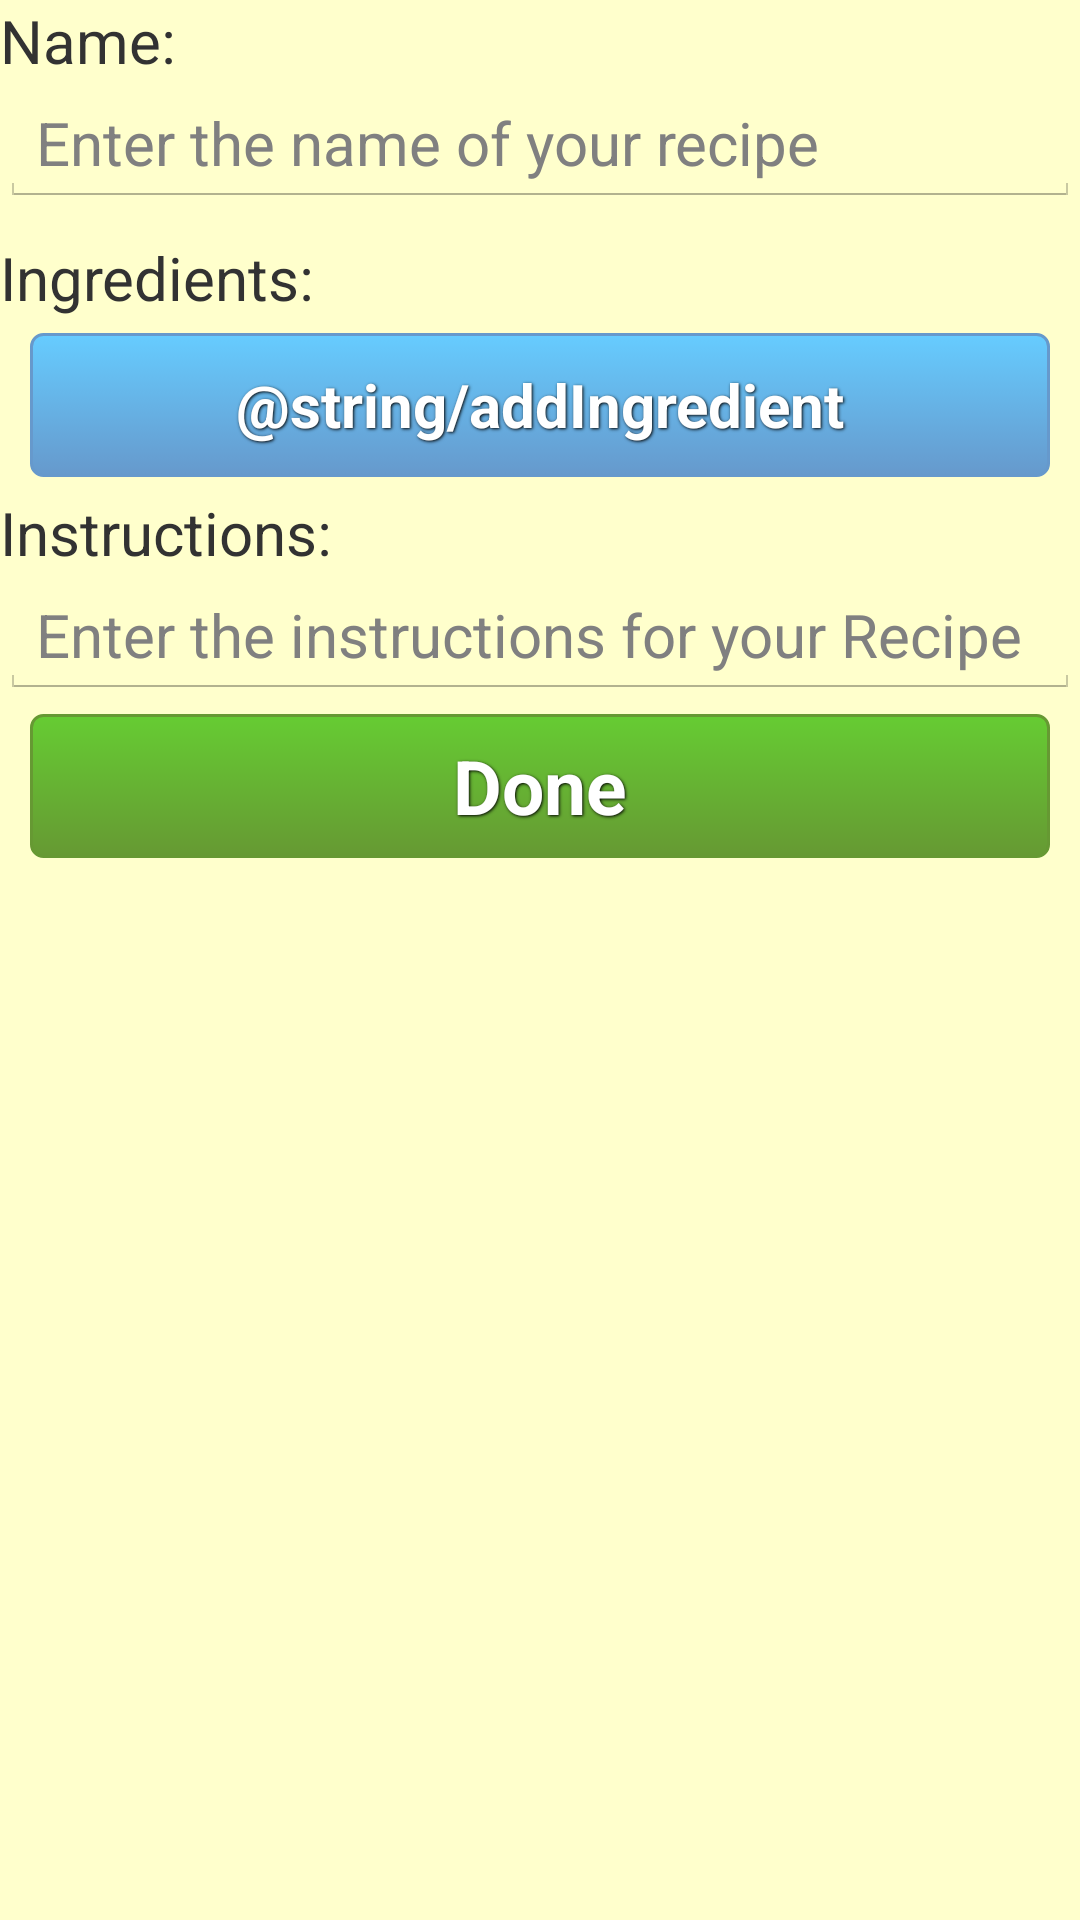

Reconstruct the res/layout file that produces this screen, plus the resources it refers to.
<!-- AndroidManifest.xml: application theme AppTheme -->
<!-- res/layout/activity_edit_recipe.xml -->
<?xml version="1.0" encoding="utf-8"?>
<ScrollView xmlns:android="http://schemas.android.com/apk/res/android"
    android:layout_width="match_parent"
    android:layout_height="match_parent" >
    
<LinearLayout
    android:layout_width="match_parent"
    android:layout_height="wrap_content"
    android:orientation="vertical" >

    <TextView
        android:id="@+id/textView1"
        android:layout_width="wrap_content"
        android:layout_height="wrap_content"
        android:text="@string/name"
         />

    <EditText
        android:id="@+id/editTextRecipeName"
        android:layout_width="match_parent"
        android:layout_height="wrap_content"
        android:ems="10"
        android:hint="@string/nameTextField">
    </EditText>

    <HorizontalScrollView
        android:id="@+id/horizontalScrollView1"
        android:layout_width="wrap_content"
        android:layout_height="wrap_content" >

        <LinearLayout
            android:id="@+id/photoContainer"
            android:layout_width="wrap_content"
            android:layout_height="match_parent"
            android:layout_margin="5dp"
            android:orientation="horizontal" >
			<MediaController
                android:id="@+id/mediaController1"
                android:layout_width="wrap_content"
                android:layout_height="wrap_content" >
            </MediaController>
        </LinearLayout>
    </HorizontalScrollView>

    <TextView
        android:id="@+id/textView2"
        android:layout_width="wrap_content"
        android:layout_height="wrap_content"
        android:text="@string/ingredients" />


    <LinearLayout
        android:id="@+id/ingredientList"
        android:layout_width="match_parent"
        android:layout_height="wrap_content"
        android:orientation="vertical" >
    </LinearLayout>

    <Button
        android:id="@+id/addIngredient"
        style="@style/ButtonText"
        android:text="@string/addIngredient"
        android:layout_marginLeft="10dp"
        android:layout_marginRight="10dp"
        android:layout_marginTop="5dp"
        android:layout_marginBottom="5dp"
        android:background="@drawable/btn_blue"
        android:textSize="20sp"
        android:focusable="true"
        />
   

    <TextView
        android:id="@+id/textView3"
        android:layout_width="wrap_content"
        android:layout_height="wrap_content"
        android:text="@string/instructions" />

    <EditText
        android:id="@+id/editTextInstructions"
        android:layout_width="match_parent"
        android:layout_height="wrap_content"
        android:ems="10"
        android:hint="@string/instructionsTextField"
        android:inputType="textMultiLine" >
    </EditText>

    <Button
        android:id="@+id/button1"
        style="@style/ButtonText"
        android:background="@drawable/btn_green"
        android:text="@string/doneButton"
        android:layout_marginLeft="10dp"
        android:layout_marginRight="10dp"
        android:onClick="userFinished"
        android:layout_marginTop="5dp"
        android:layout_marginBottom="5dp"
        android:focusable="true"	 />

</LinearLayout>

</ScrollView>
<!-- resources referenced by this layout -->
<resources>
  <!-- drawable btn_blue (drawable) -->
  <?xml version="1.0" encoding="utf-8"?>
  <selector xmlns:android="http://schemas.android.com/apk/res/android">
      <item android:state_pressed="true" >
          <shape>
              <solid
                  android:color="#6666CC" />
              <stroke
                  android:width="1dp"
                  android:color="#6699CC" />
              <corners
                  android:radius="3dp" />
          </shape>
      </item>
      <item>
          <shape>
              <gradient
                  android:startColor="#66CCFF"
                  android:endColor="#6699CC"
                  android:angle="270" />
              <stroke
                  android:width="1dp"
                  android:color="#6699CC" />
              <corners
                  android:radius="4dp" />
  
          </shape>
      </item>
  </selector>
  <!-- drawable btn_green (drawable) -->
  <?xml version="1.0" encoding="utf-8"?>
  <selector xmlns:android="http://schemas.android.com/apk/res/android">
      <item android:state_pressed="true" >
          <shape>
              <solid
                  android:color="#666600" />
              <stroke
                  android:width="1dp"
                  android:color="#669933" />
              <corners
                  android:radius="3dp" />
          </shape>
      </item>
      <item>
          <shape>
              <gradient
                  android:startColor="#66CC33"
                  android:endColor="#669933"
                  android:angle="270" />
              <stroke
                  android:width="1dp"
                  android:color="#669933" />
              <corners
                  android:radius="4dp" />
  
          </shape>
      </item>
  </selector>
  <string name="doneButton">Done</string>
  <string name="ingredients">Ingredients:</string>
  <string name="instructions">Instructions:</string>
  <string name="instructionsTextField">Enter the instructions for your
               Recipe</string>
  <string name="name">Name:</string>
  <string name="nameTextField">Enter the name of your recipe</string>
  <style name="ButtonText">
  	    <item name="android:layout_width">match_parent</item>
  	    <item name="android:layout_height">wrap_content</item>
  	    <item name="android:textColor">#ffffff</item>
  	    <item name="android:textSize">25sp</item>
  	    <item name="android:textStyle">bold</item>
  	    <item name="android:shadowColor">#000000</item>
  	    <item name="android:typeface">sans</item>
  	    <item name="android:shadowDx">1</item>
  	    <item name="android:shadowDy">1</item>
  	    <item name="android:shadowRadius">2</item>
  	</style>
  <style name="AppTheme" parent="android:Theme.Light">
         	<item name="android:background">@color/light_green</item>
      </style>
  <color name="light_green">#CCFF99</color>
</resources>
